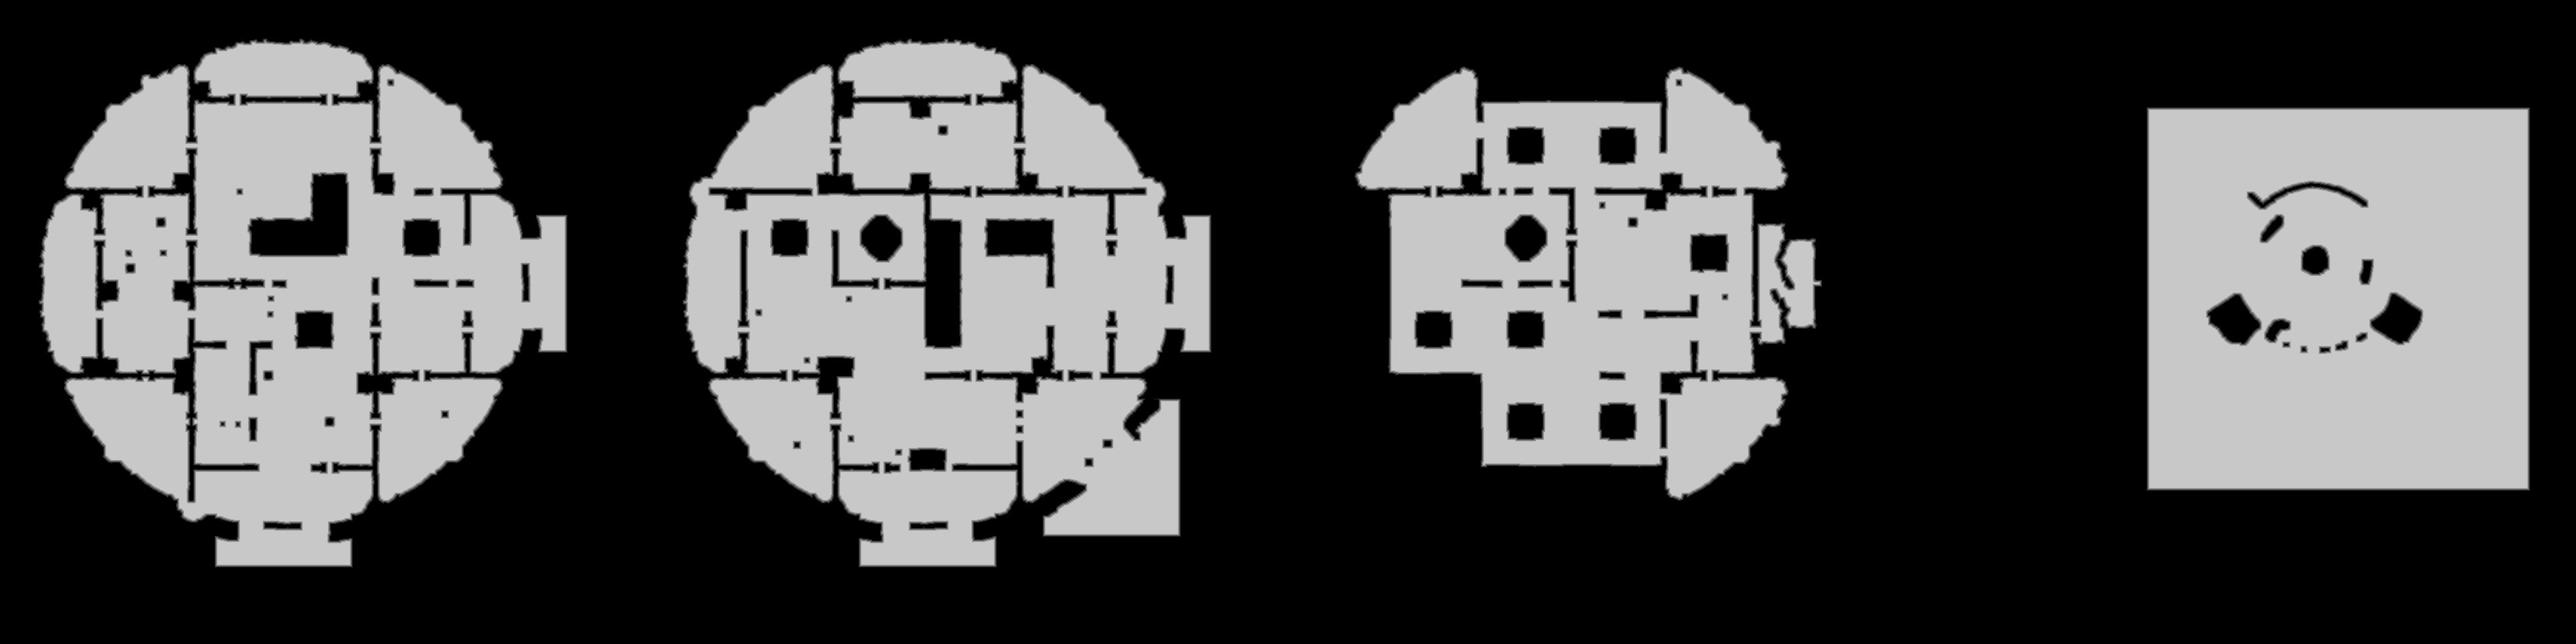

The file beside this chart, header and first rows:
truth	truth_23d5db9dbf0.tsv
layer	ranged
source	walk_1
read	2026-10-29 14:34:30
width	3864
height	966
stride	1932
base	0x23d68000000
origin	0x1960010
score	0.9995
iou_melee	0.5146
iou_ranged	0.9995
nibble	0	2295838
nibble	1	38722
nibble	2	39211
nibble	3	39638
nibble	4	40038
nibble	5	1279177
